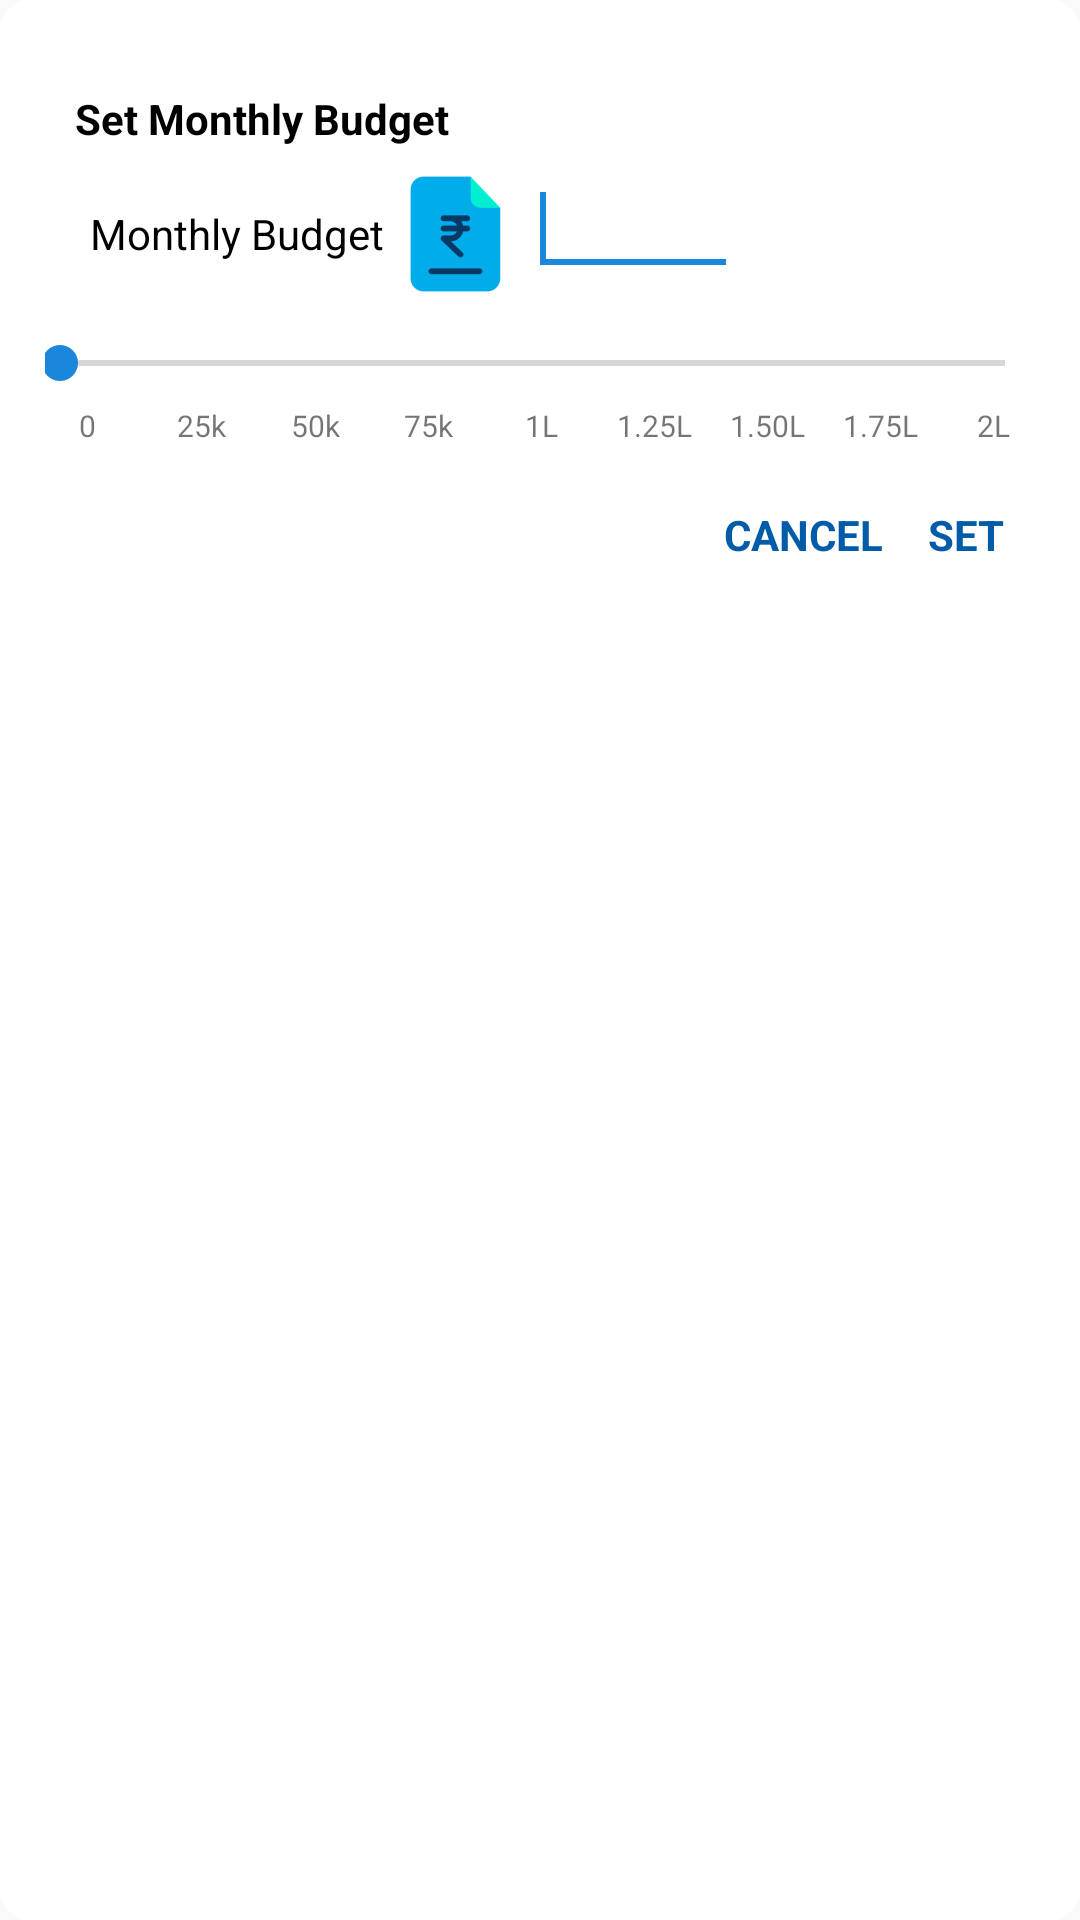

Android layout source for this screen:
<!-- AndroidManifest.xml: application theme DefaultTheme -->
<!-- res/layout/set_budget_dialog_layout.xml -->
<?xml version="1.0" encoding="utf-8"?>
<LinearLayout xmlns:android="http://schemas.android.com/apk/res/android"
    android:orientation="vertical"
    android:layout_width="match_parent"
    android:layout_height="wrap_content"
    android:padding="@dimen/_10"
    android:layout_margin="@dimen/_10"
    android:background="@drawable/rectangle">

    <TextView
        android:layout_width="match_parent"
        android:layout_height="wrap_content"
        android:text="@string/set_monthly_budget"
        android:layout_marginTop="@dimen/_20"
        android:textColor="@android:color/black"
        android:textStyle="bold"
        android:layout_marginLeft="@dimen/_15"
        android:layout_marginRight="@dimen/_15"
        />

    <LinearLayout
        android:layout_width="match_parent"
        android:layout_height="wrap_content"
        android:layout_marginLeft="@dimen/_15"
        android:layout_marginRight="@dimen/_15"
        android:padding="@dimen/_5"
        android:orientation="horizontal">
        <TextView
            android:layout_width="wrap_content"
            android:layout_height="wrap_content"
            android:text="@string/monthly_budget"
            android:textColor="@android:color/black"/>
        <ImageView
            android:layout_width="wrap_content"
            android:layout_height="wrap_content"
            android:src="@mipmap/rupee_invoice"/>
        <EditText
            android:layout_width="@dimen/_70"
            android:layout_height="wrap_content"
            android:focusable="true"
            android:maxLength="@string/_6"
            android:id="@+id/edittext_budget_amount"
            android:inputType="number"
            >
            <requestFocus/>
        </EditText>
    </LinearLayout>

    <LinearLayout
        android:layout_width="match_parent"
        android:layout_height="wrap_content"
        android:orientation="vertical">
        <SeekBar
            android:layout_width="match_parent"
            android:layout_height="wrap_content"
            android:id="@+id/seek_bar"
            android:padding="@dimen/_5"
            android:layout_marginRight="@dimen/_10"
            android:layout_marginLeft="@dimen/_5"
            android:layout_marginEnd="@dimen/_10"
            android:layout_marginStart="@dimen/_5" />
        <LinearLayout
            android:layout_width="match_parent"
            android:layout_height="wrap_content"
            android:orientation="horizontal"
            android:layout_marginBottom="@dimen/_10"
            android:weightSum="@string/_9">
            <TextView
                android:layout_width="match_parent"
                android:layout_height="wrap_content"
                android:layout_weight="@string/_1"
                android:gravity="center"
                android:textSize="@dimen/_10s"
                android:text="@string/_0"/>
            <TextView
                android:layout_width="match_parent"
                android:layout_height="wrap_content"
                android:layout_weight="@string/_1"
                android:gravity="center"
                android:textSize="@dimen/_10s"
                android:text="@string/_25k"/>
            <TextView
                android:layout_width="match_parent"
                android:layout_height="wrap_content"
                android:layout_weight="@string/_1"
                android:gravity="center"
                android:textSize="@dimen/_10s"
                android:text="@string/_50k"/>
            <TextView
                android:layout_width="match_parent"
                android:layout_height="wrap_content"
                android:layout_weight="@string/_1"
                android:gravity="center"
                android:textSize="@dimen/_10s"
                android:text="@string/_75k"/>
            <TextView
                android:layout_width="match_parent"
                android:layout_height="wrap_content"
                android:layout_weight="@string/_1"
                android:textSize="@dimen/_10s"
                android:gravity="center"
                android:text="@string/_1l"/>
            <TextView
                android:layout_width="match_parent"
                android:layout_height="wrap_content"
                android:layout_weight="@string/_1"
                android:textSize="@dimen/_10s"
                android:gravity="center"
                android:text="@string/_1_25l"/>
            <TextView
                android:layout_width="match_parent"
                android:layout_height="wrap_content"
                android:layout_weight="@string/_1"
                android:gravity="center"
                android:textSize="@dimen/_10s"
                android:text="1.50L"/>
            <TextView
                android:layout_width="match_parent"
                android:layout_height="wrap_content"
                android:layout_weight="@string/_1"
                android:textSize="@dimen/_10s"
                android:gravity="center"
                android:text="@string/_1_75l"/>
            <TextView
                android:layout_width="match_parent"
                android:layout_height="wrap_content"
                android:layout_weight="@string/_1"
                android:textSize="@dimen/_10s"
                android:gravity="center"
                android:text="@string/_2l"/>
        </LinearLayout>
    </LinearLayout>
    <RelativeLayout
        android:layout_width="wrap_content"
        android:layout_height="wrap_content"
        android:layout_marginBottom="@dimen/_10"
        android:layout_marginTop="@dimen/_10">
        <TextView
            android:layout_width="wrap_content"
            android:layout_height="wrap_content"
            android:layout_alignParentRight="true"
            android:layout_marginRight="@dimen/_15"
            android:text="@string/set"
            android:textStyle="bold"
            android:clickable="true"
            android:id="@+id/set_budget"
            android:background="@android:color/white"
            android:textColor="@color/colorPrimaryDark"/>

        <TextView
            android:layout_width="wrap_content"
            android:layout_height="wrap_content"
            android:layout_toLeftOf="@id/set_budget"
            android:layout_marginRight="@dimen/_15"
            android:text="@string/cancel"
            android:id="@+id/cancel"
            android:clickable="true"
            android:textStyle="bold"
            android:background="@android:color/white"
            android:textColor="@color/colorPrimaryDark"/>


        <TextView
            android:layout_width="wrap_content"
            android:layout_height="wrap_content"
            android:layout_marginLeft="@dimen/_15"
            android:layout_marginRight="@dimen/_15"
            android:text="@string/amount_cannot_be_empty"
            android:id="@+id/warning_amount"
            android:clickable="true"
            android:textStyle="bold"
            android:visibility="gone"
            android:textColor="@android:color/holo_red_light"/>

    </RelativeLayout>


</LinearLayout>
<!-- resources referenced by this layout -->
<resources>
  <color name="colorPrimaryDark">#005ba9</color>
  <dimen name="_10">10dp</dimen>
  <dimen name="_10s">10sp</dimen>
  <dimen name="_15">15dp</dimen>
  <dimen name="_20">20dp</dimen>
  <dimen name="_5">5dp</dimen>
  <dimen name="_70">70dp</dimen>
  <!-- drawable rectangle (drawable) -->
  <?xml version="1.0" encoding="utf-8"?>
  <shape
      android:shape="rectangle"
      xmlns:android="http://schemas.android.com/apk/res/android">
  
      <solid android:color="#ffffff"></solid>
      <corners android:radius="@dimen/_10"></corners>
  
  </shape>
  <!-- mipmap rupee_invoice: png bitmap (mipmap-hdpi, 991 bytes) -->
  <string name="_0">0</string>
  <string name="_1">1</string>
  <string name="_1_25l">1.25L</string>
  <string name="_1_75l">1.75L</string>
  <string name="_1l">1L</string>
  <string name="_25k">25k</string>
  <string name="_2l">2L</string>
  <string name="_50k">50k</string>
  <string name="_6">6</string>
  <string name="_75k">75k</string>
  <string name="_9">9</string>
  <string name="amount_cannot_be_empty">Amount cannot be Empty!</string>
  <string name="cancel">CANCEL</string>
  <string name="monthly_budget">Monthly Budget</string>
  <string name="set">SET</string>
  <string name="set_monthly_budget">Set Monthly Budget</string>
  <style name="DefaultTheme" parent="Theme.AppCompat.Light.NoActionBar">
          
          <item name="colorPrimary">@color/colorPrimary</item>
          <item name="colorPrimaryDark">@color/colorPrimaryDark</item>
          <item name="colorAccent">@color/colorAccent</item>
      </style>
  <color name="colorPrimary">#1a87db</color>
  <color name="colorAccent">#1a87db</color>
</resources>
